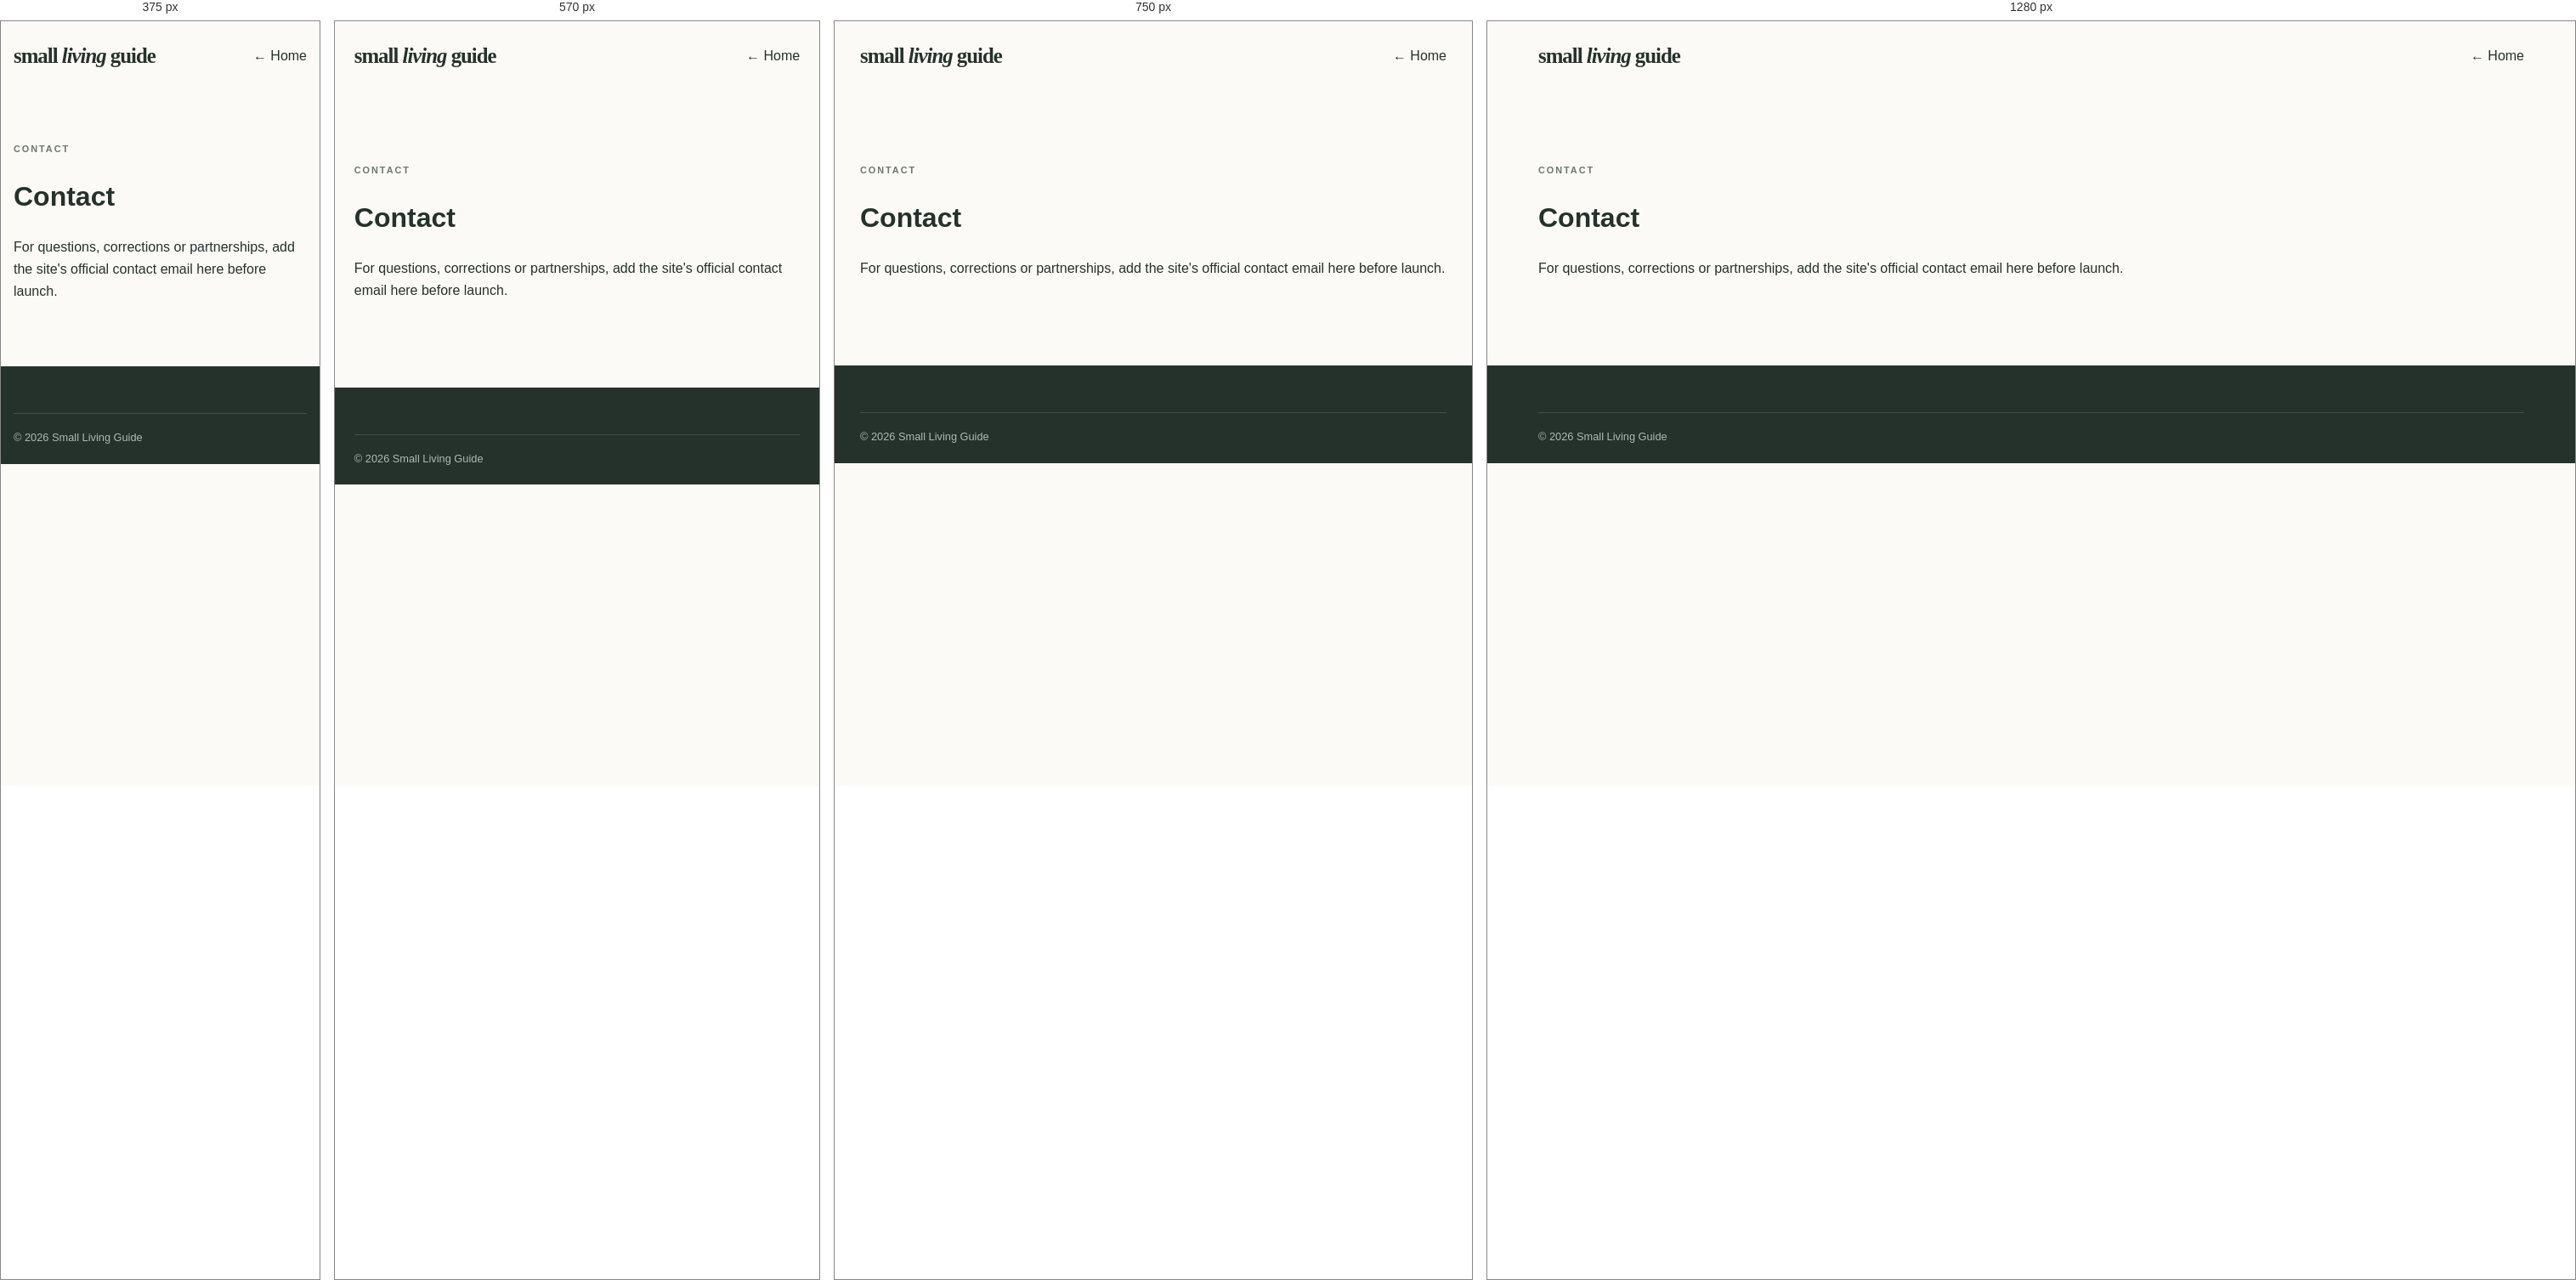
Rendered at 375 px, 570 px, 750 px and 1280 px, left to right.

<!-- file: contact.html -->
<!doctype html><html lang="en"><head><meta charset="utf-8"><meta name="viewport" content="width=device-width,initial-scale=1"><title>Contact | Small Living Guide</title><link rel="stylesheet" href="assets/style.css"></head><body><header><div class="navwrap"><a class="logo" href="index.html">small <b>living</b> guide</a><a href="index.html">← Home</a></div></header><main class="section"><p class="kicker">CONTACT</p><h1>Contact</h1><p>For questions, corrections or partnerships, add the site's official contact email here before launch.</p></main><footer><div class="copyright">© 2026 Small Living Guide</div></footer></body></html>

/* @media block from style.css */
@media(max-width:850px){.navwrap nav{display:none}.menubtn{display:block}.hero-inner,.feature,.products{grid-template-columns:1fr}.hero-visual{min-height:430px}.hero-inner{min-height:auto}.roomgrid{grid-template-columns:repeat(2,1fr)}.cards{grid-template-columns:1fr}.products{gap:35px}.footgrid{grid-template-columns:1fr 1fr}}

/* @media block from style.css */
@media(max-width:520px){.hero h1{font-size:3.6rem}.hero-visual{min-height:340px}.intro,.section{padding:60px 0}.roomgrid{grid-template-columns:1fr}.feature-copy{padding:40px 25px}.feature-copy h2,.products h2,.newsletter h2{font-size:2.35rem}.footgrid{grid-template-columns:1fr}.newsletter form{display:block}.newsletter input,.newsletter button{width:100%;height:48px}.newsletter button{margin-top:6px}}

/* @media block from style.css */
@media(max-width:800px){.article-hero{grid-template-columns:1fr;padding:60px 0}.article-art{min-height:260px}.catgrid{grid-template-columns:1fr}}

/* @media block from style.css */
@media(max-width:800px){.article-photo{max-height:360px;object-fit:cover}}

/* @media block from style.css */
@media(max-width:700px){.guide-grid{grid-template-columns:1fr}}

/* @media block from style.css */
@media(max-width:900px){.product-grid{grid-template-columns:1fr 1fr}}

/* @media block from style.css */
@media(max-width:620px){.product-grid{grid-template-columns:1fr}}